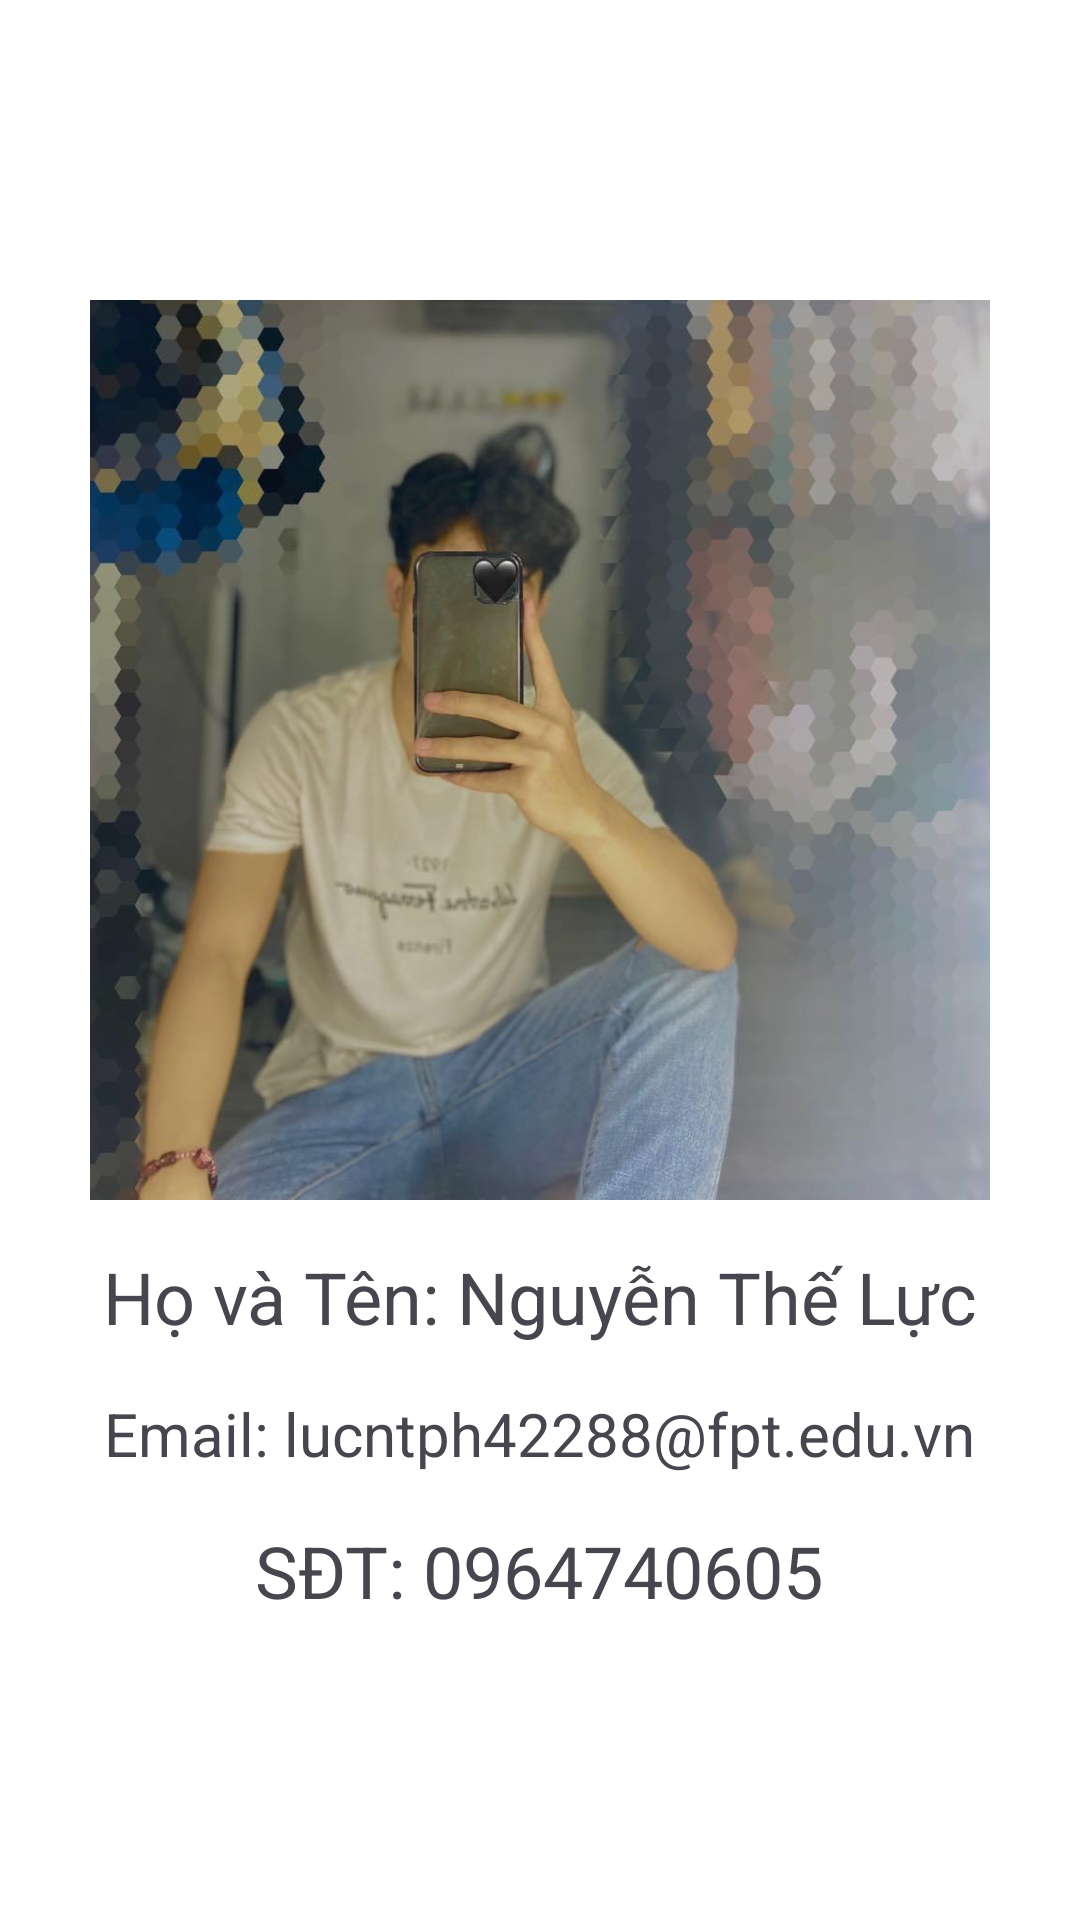

The Android layout XML behind this screen, and the referenced resources:
<!-- AndroidManifest.xml: application theme Theme.ASS1_Lucntph42288 -->
<!-- res/layout/fragment_gioithieu.xml -->
<?xml version="1.0" encoding="utf-8"?>
<LinearLayout xmlns:android="http://schemas.android.com/apk/res/android"
    android:layout_width="match_parent"
    android:layout_height="match_parent"
    android:orientation="vertical"
    android:background="@color/white"
    android:gravity="center">

    <ImageView
        android:layout_width="300dp"
        android:layout_height="300dp"
        android:src="@drawable/luc"
        android:layout_marginBottom="16dp"/>

    <TextView
        android:layout_width="wrap_content"
        android:layout_height="wrap_content"
        android:text="Họ và Tên: Nguyễn Thế Lực"
        android:textSize="24sp"/>
    <TextView
        android:layout_marginTop="16dp"
        android:layout_width="wrap_content"
        android:layout_height="wrap_content"
        android:text="Email: lucntph42288@fpt.edu.vn"
        android:textSize="20sp"/>
    <TextView
        android:layout_marginTop="16dp"
        android:layout_width="wrap_content"
        android:layout_height="wrap_content"
        android:text="SĐT: 0964740605"
        android:textSize="24sp"/>

</LinearLayout>
<!-- resources referenced by this layout -->
<resources>
  <!-- drawable luc: jpg bitmap (drawable, 79722 bytes) -->
  <style name="Theme.ASS1_Lucntph42288" parent="Base.Theme.ASS1_Lucntph42288" />
  <style name="Base.Theme.ASS1_Lucntph42288" parent="Theme.Material3.DayNight.NoActionBar">
          
          
      </style>
  <!-- not gathered from this repository: default colours our renderer supplied (Android Studio template values) -->
  <color name="white">#FFFFFFFF</color>
</resources>
